Run: headless pygame with SDL's dummy video driver; simulated clock (each Clock.tick advances the game by its frame time, no real sleeping); random seed 0; keys injected as events and as key.get_pressed() state; mouse plan: one left click at the window centre at the start of phase 2, then a move to the lower-right quarter at the start of phase 3.
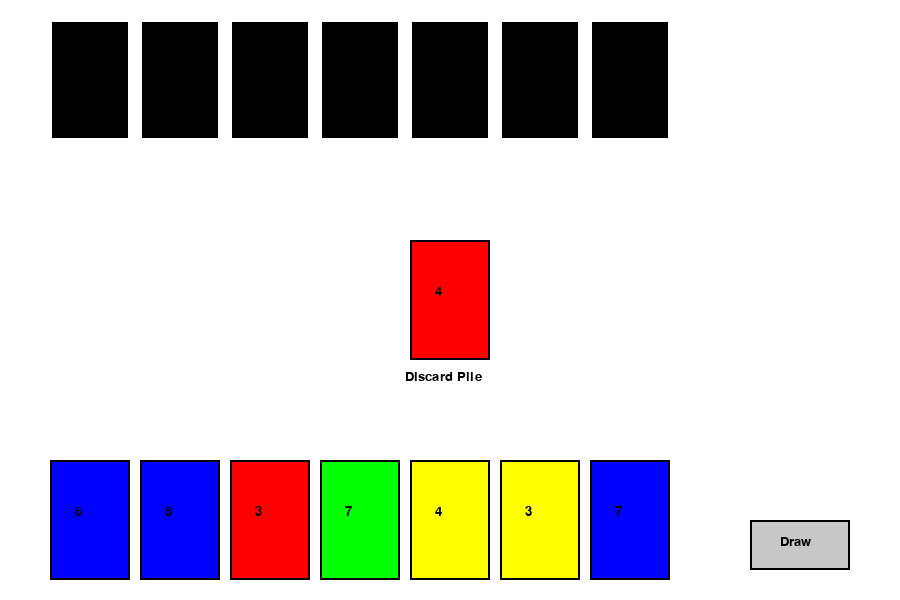
Frame 1 of 4 · flips 1–60 · no input
Frame 2 of 4 · flips 61–180 · clicked the window centre · tapped SPACE, RETURN · held RIGHT (→), D · screen unchanged from frame 1, image omitted
Frame 3 of 4 · flips 181–300 · moved the mouse to the lower-right quarter · held DOWN (↓), S · screen unchanged from frame 2, image omitted
Frame 4 of 4 · flips 301–420 · held LEFT (←), A, UP (↑), W · screen unchanged from frame 3, image omitted

The pygame program that drew these frames:

import pygame
import random
import sys

# Initialize Pygame
pygame.init()

# Screen settings
WIDTH, HEIGHT = 900, 600
screen = pygame.display.set_mode((WIDTH, HEIGHT))
pygame.display.set_caption("UNO - Simplified")

# Colors
WHITE = (255, 255, 255)
BLACK = (0, 0, 0)
GRAY = (200, 200, 200)
CARD_COLORS = ["red", "green", "blue", "yellow"]

# Fonts
FONT = pygame.font.SysFont("arial", 20)
BIG_FONT = pygame.font.SysFont("arial", 50)

# Card size
CARD_WIDTH, CARD_HEIGHT = 80, 120

class Card:
    def __init__(self, color, value):
        self.color = color
        self.value = value

    def matches(self, other):
        return self.color == other.color or self.value == other.value

    def draw(self, x, y):
        pygame.draw.rect(screen, pygame.Color(self.color), (x, y, CARD_WIDTH, CARD_HEIGHT))
        pygame.draw.rect(screen, BLACK, (x, y, CARD_WIDTH, CARD_HEIGHT), 2)
        text = FONT.render(str(self.value), True, BLACK)
        screen.blit(text, (x + 25, y + 45))

def create_deck():
    deck = []
    for color in CARD_COLORS:
        for value in range(0, 10):
            deck.append(Card(color, value))
            if value != 0:
                deck.append(Card(color, value))
    random.shuffle(deck)
    return deck

def draw_card(deck, hand):
    if deck:
        hand.append(deck.pop())

# Function to reset/start the game
def reset_game():
    global deck, player_hand, computer_hand, discard_pile, turn, winner
    deck = create_deck()
    player_hand = [deck.pop() for _ in range(7)]
    computer_hand = [deck.pop() for _ in range(7)]
    discard_pile = [deck.pop()]
    turn = "player"
    winner = None

reset_game()

running = True
while running:
    screen.fill(WHITE)

    # 1. Draw Board
    discard_pile[-1].draw(WIDTH // 2 - CARD_WIDTH // 2, HEIGHT // 2 - CARD_HEIGHT // 2)
    screen.blit(FONT.render("Discard Pile", True, BLACK), (WIDTH // 2 - 45, HEIGHT // 2 + CARD_HEIGHT // 2 + 10))

    for i, card in enumerate(player_hand):
        card.draw(50 + i * (CARD_WIDTH + 10), HEIGHT - CARD_HEIGHT - 20)

    for i in range(len(computer_hand)):
        pygame.draw.rect(screen, BLACK, (50 + i * (CARD_WIDTH + 10), 20, CARD_WIDTH, CARD_HEIGHT))
        pygame.draw.rect(screen, WHITE, (50 + i * (CARD_WIDTH + 10), 20, CARD_WIDTH, CARD_HEIGHT), 2)

    draw_button = pygame.Rect(WIDTH - 150, HEIGHT - 80, 100, 50)
    pygame.draw.rect(screen, GRAY, draw_button)
    pygame.draw.rect(screen, BLACK, draw_button, 2)
    screen.blit(FONT.render("Draw", True, BLACK), (WIDTH - 120, HEIGHT - 65))

    # 2. Event Handling
    for event in pygame.event.get():
        if event.type == pygame.QUIT:
            running = False

        if not winner: # Only allow moves if no one has won
            if turn == "player" and event.type == pygame.MOUSEBUTTONDOWN:
                mouse_x, mouse_y = event.pos
                
                # Check Card Clicks
                for i, card in enumerate(player_hand):
                    card_rect = pygame.Rect(50 + i * (CARD_WIDTH + 10), HEIGHT - CARD_HEIGHT - 20, CARD_WIDTH, CARD_HEIGHT)
                    if card_rect.collidepoint(mouse_x, mouse_y):
                        if card.matches(discard_pile[-1]):
                            discard_pile.append(player_hand.pop(i))
                            turn = "computer"
                        break

                # Check Draw Button Click
                if draw_button.collidepoint(mouse_x, mouse_y):
                    draw_card(deck, player_hand)
                    turn = "computer"
        else:
            # Check for Reset Button click on winner screen
            if event.type == pygame.MOUSEBUTTONDOWN:
                reset_btn = pygame.Rect(WIDTH // 2 - 100, HEIGHT // 2 + 50, 200, 50)
                if reset_btn.collidepoint(event.pos):
                    reset_game()

    # 3. Computer Logic
    if turn == "computer" and not winner:
        pygame.display.flip() # Update screen to show player's move first
        pygame.time.delay(800)
        played = False
        for i, card in enumerate(computer_hand):
            if card.matches(discard_pile[-1]):
                discard_pile.append(computer_hand.pop(i))
                played = True
                break
        if not played:
            draw_card(deck, computer_hand)
        turn = "player"

    # 4. Check Win Condition
    if not player_hand:
        winner = "Player"
    elif not computer_hand:
        winner = "Computer"

    # 5. Draw Winner Screen
    if winner:
        # Create a translucent overlay
        overlay = pygame.Surface((WIDTH, HEIGHT))
        overlay.set_alpha(180)
        overlay.fill((255, 255, 255))
        screen.blit(overlay, (0, 0))

        # Text
        win_text = BIG_FONT.render(f"{winner} Wins!", True, BLACK)
        screen.blit(win_text, (WIDTH // 2 - win_text.get_width() // 2, HEIGHT // 2 - 50))

        # Reset Button
        reset_btn = pygame.Rect(WIDTH // 2 - 100, HEIGHT // 2 + 50, 200, 50)
        pygame.draw.rect(screen, GRAY, reset_btn)
        pygame.draw.rect(screen, BLACK, reset_btn, 2)
        btn_text = FONT.render("Play Again", True, BLACK)
        screen.blit(btn_text, (WIDTH // 2 - btn_text.get_width() // 2, HEIGHT // 2 + 65))

    pygame.display.flip()

pygame.quit()
sys.exit()
